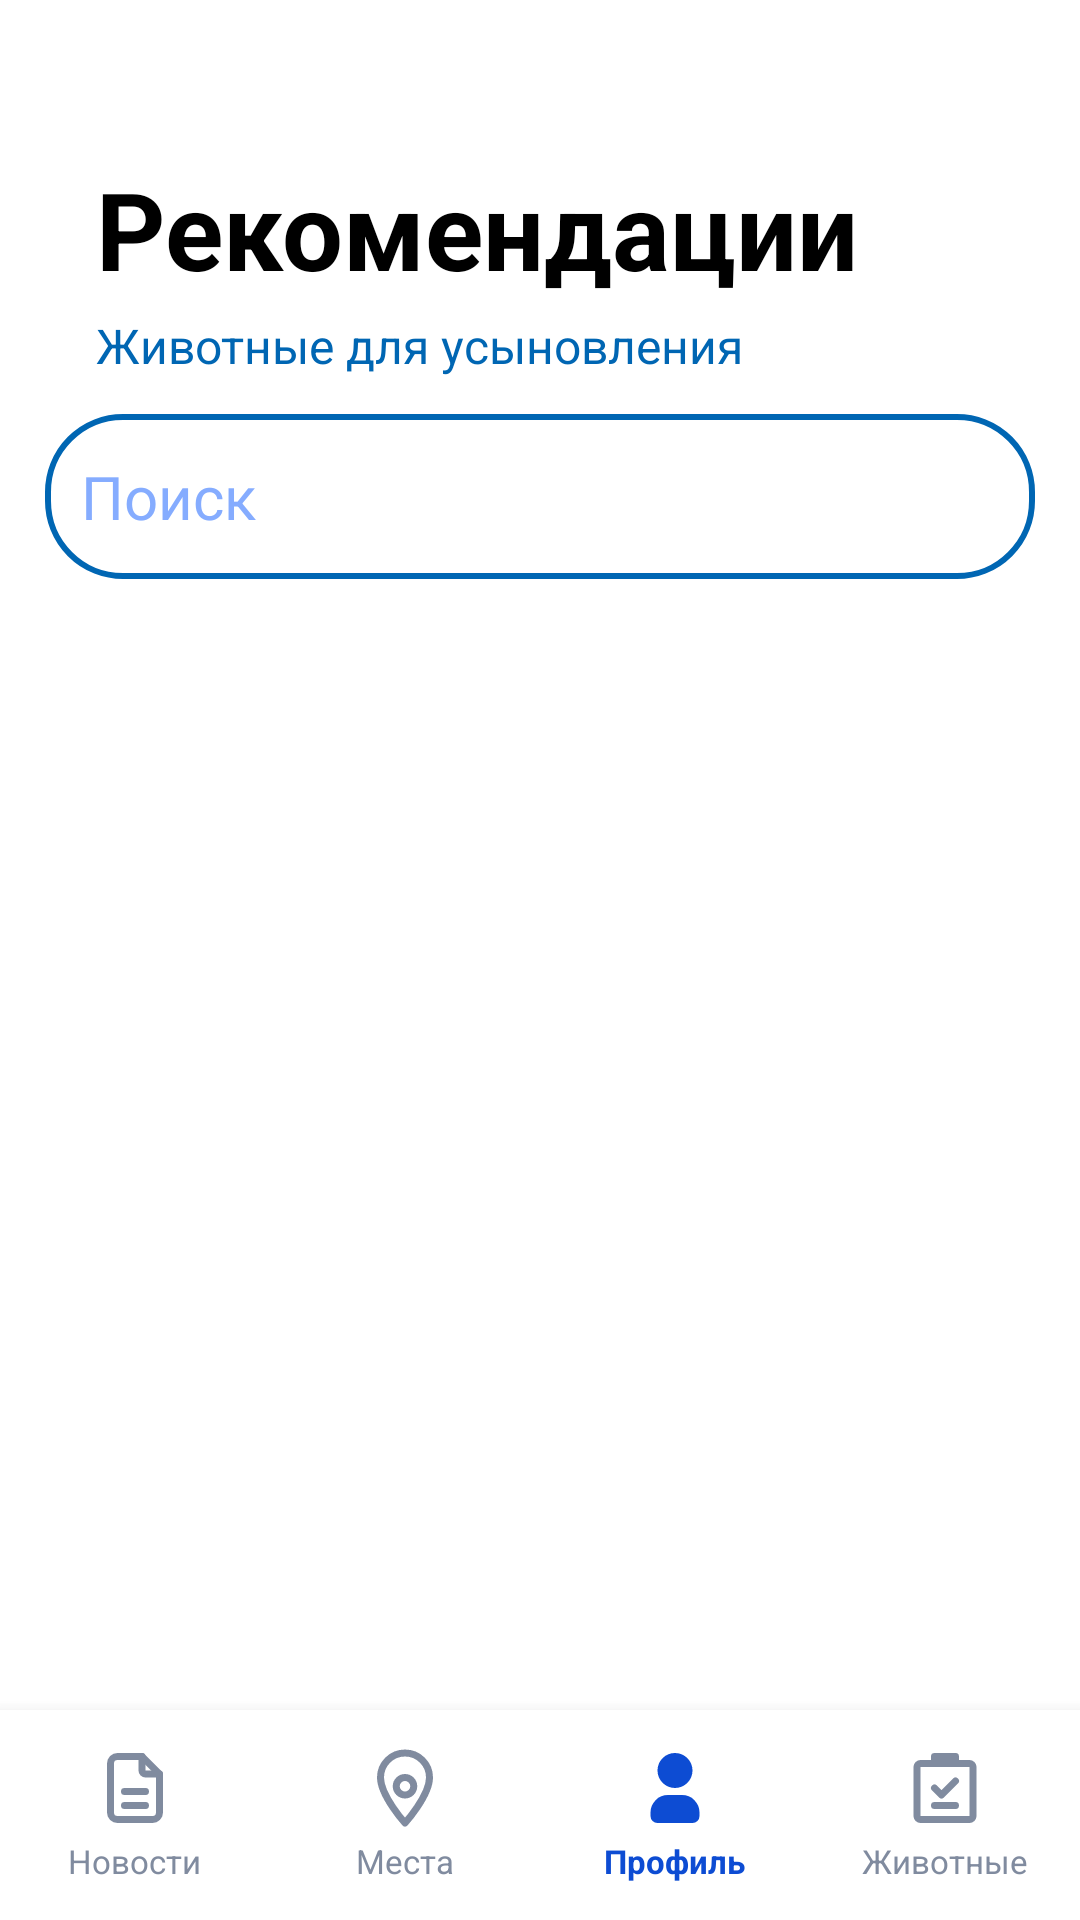

Layout XML and referenced resources for this Android screen:
<!-- AndroidManifest.xml: application theme Theme.VetUslugi -->
<!-- res/layout/fragment_recommendations.xml -->
<?xml version="1.0" encoding="utf-8"?>
<androidx.constraintlayout.widget.ConstraintLayout xmlns:android="http://schemas.android.com/apk/res/android"
    android:layout_width="match_parent"
    android:layout_height="match_parent"
    xmlns:app="http://schemas.android.com/apk/res-auto"
    xmlns:tools="http://schemas.android.com/tools">

    <TextView
        android:id="@+id/tvRecommendationsTitle"
        android:layout_width="wrap_content"
        android:layout_height="wrap_content"
        android:layout_marginStart="32dp"
        android:layout_marginTop="52dp"
        android:text="Рекомендации"
        android:textColor="?android:attr/colorPrimary"
        android:textSize="36sp"
        android:textStyle="bold"
        app:layout_constraintStart_toStartOf="parent"
        app:layout_constraintTop_toTopOf="parent" />

    <TextView
        android:id="@+id/tvRecommendationsSubtitle"
        android:layout_width="wrap_content"
        android:layout_height="wrap_content"
        android:layout_marginTop="4dp"
        android:text="Животные для усыновления"
        android:textColor="@color/blue"
        android:textSize="16sp"
        app:layout_constraintStart_toStartOf="@+id/tvRecommendationsTitle"
        app:layout_constraintTop_toBottomOf="@+id/tvRecommendationsTitle" />

    <EditText
        android:id="@+id/etSearch"
        android:layout_width="match_parent"
        android:layout_height="55dp"
        android:layout_marginHorizontal="15dp"
        android:layout_marginTop="12dp"
        android:hint="Поиск"
        app:layout_constraintStart_toStartOf="@+id/tvRecommendationsTitle"
        app:layout_constraintTop_toBottomOf="@+id/tvRecommendationsSubtitle" />

    <androidx.recyclerview.widget.RecyclerView
        android:id="@+id/animalsRecycler"
        android:layout_width="400dp"
        android:layout_height="0dp"
        android:layout_marginTop="12dp"
        android:layout_marginBottom="70dp"
        app:layout_constraintBottom_toBottomOf="parent"

        app:layout_constraintEnd_toEndOf="parent"
        app:layout_constraintStart_toStartOf="parent"
        app:layout_constraintTop_toBottomOf="@+id/etSearch"
        tools:itemCount="4"
        tools:listitem="@layout/item_animal" />

    <include
        android:id="@+id/customBottomBar"
        layout="@layout/nav_bar3"
        android:layout_width="match_parent"
        android:layout_height="70dp"
        android:layout_alignParentBottom="true"
        app:layout_constraintBottom_toBottomOf="parent" />

    <ProgressBar
        android:id="@+id/progressBar"
        style="?android:attr/progressBarStyleLarge"
        android:layout_width="wrap_content"
        android:layout_height="wrap_content"
        android:layout_gravity="center"
        android:background="@android:color/transparent"
        android:indeterminate="true"
        android:indeterminateTint="@color/blue"
        android:visibility="gone"
        app:layout_constraintBottom_toBottomOf="parent"
        app:layout_constraintEnd_toEndOf="parent"
        app:layout_constraintHorizontal_bias="0.5"
        app:layout_constraintStart_toStartOf="parent"
        app:layout_constraintTop_toTopOf="parent"
        app:layout_constraintVertical_bias="0.5" />

</androidx.constraintlayout.widget.ConstraintLayout>
<!-- res/layout/item_animal.xml (included above) -->
<?xml version="1.0" encoding="utf-8"?>
<com.google.android.material.card.MaterialCardView xmlns:android="http://schemas.android.com/apk/res/android"
    xmlns:app="http://schemas.android.com/apk/res-auto"
    android:layout_width="match_parent"
    android:layout_height="wrap_content"
    android:layout_marginStart="12dp"
    android:layout_marginEnd="12dp"
    android:layout_marginTop="6dp"
    android:layout_marginBottom="6dp"
    android:backgroundTint="?android:attr/background"
    app:cardCornerRadius="16dp"
    app:cardElevation="4dp"
    app:strokeColor="@color/blue"
    app:strokeWidth="2dp">

    <LinearLayout
        android:layout_width="match_parent"
        android:layout_height="wrap_content"
        android:orientation="horizontal"
        android:padding="16dp">

        <ImageView
            android:id="@+id/ivAnimalPhoto"
            android:layout_width="72dp"
            android:layout_height="72dp"
            android:layout_marginEnd="14dp"
            android:scaleType="centerCrop"
            android:src="@drawable/nursery"
            android:background="@drawable/rounded_image"
            android:clipToOutline="true" />

        <LinearLayout
            android:layout_width="0dp"
            android:layout_height="wrap_content"
            android:layout_gravity="center_vertical"
            android:layout_weight="1"
            android:orientation="vertical">

            <TextView
                android:id="@+id/tvAnimalNickname"
                android:layout_width="wrap_content"
                android:layout_height="wrap_content"
                android:textColor="?android:attr/colorPrimary"
                android:textSize="17sp"
                android:textStyle="bold" />

            <TextView
                android:id="@+id/tvAnimalSpecies"
                android:layout_width="wrap_content"
                android:layout_height="wrap_content"
                android:layout_marginTop="2dp"
                android:textColor="?android:attr/colorPrimary"
                android:textSize="14sp" />

            <LinearLayout
                android:layout_width="wrap_content"
                android:layout_height="wrap_content"
                android:layout_marginTop="4dp">

                <TextView
                    android:layout_width="wrap_content"
                    android:layout_height="wrap_content"
                    android:text="Порода: "
                    android:textColor="?android:attr/colorPrimary"
                    android:textSize="14sp" />

                <TextView
                    android:id="@+id/tvAnimalBreed"
                    android:layout_width="wrap_content"
                    android:layout_height="wrap_content"
                    android:textColor="?android:attr/colorPrimary"
                    android:textSize="14sp" />
            </LinearLayout>

            <LinearLayout
                android:layout_width="wrap_content"
                android:layout_height="wrap_content"
                android:layout_marginTop="2dp">

                <TextView
                    android:layout_width="wrap_content"
                    android:layout_height="wrap_content"
                    android:text="Возраст: "
                    android:textColor="?android:attr/colorPrimary"
                    android:textSize="14sp" />

                <TextView
                    android:id="@+id/tvAnimalAge"
                    android:layout_width="wrap_content"
                    android:layout_height="wrap_content"
                    android:textColor="?android:attr/colorPrimary"
                    android:textSize="14sp" />
            </LinearLayout>

            <TextView
                android:id="@+id/tvAnimalDiseases"
                android:layout_width="wrap_content"
                android:layout_height="wrap_content"
                android:layout_marginTop="4dp"
                android:textSize="13sp"
                android:textStyle="bold"
                android:visibility="gone" />

        </LinearLayout>

    </LinearLayout>

</com.google.android.material.card.MaterialCardView>
<!-- res/layout/nav_bar3.xml (included above) -->
<?xml version="1.0" encoding="utf-8"?>
<LinearLayout
    xmlns:android="http://schemas.android.com/apk/res/android"
    android:id="@+id/customBottomBar"
    android:layout_width="match_parent"
    android:layout_height="72dp"
    android:orientation="horizontal"
    android:background="?android:attr/background"
    android:gravity="center"
    android:weightSum="4"
    android:elevation="8dp">

    
    <LinearLayout
        android:id="@+id/nav_news"
        android:layout_width="0dp"
        android:layout_height="match_parent"
        android:layout_weight="1"
        android:gravity="center"
        android:orientation="vertical"
        android:paddingTop="8dp"
        android:paddingBottom="8dp">
        <ImageView
            android:id="@+id/icon_news"
            android:layout_width="28dp"
            android:layout_height="28dp"
            android:src="@drawable/news" />
        <TextView
            android:layout_width="wrap_content"
            android:layout_height="wrap_content"
            android:layout_marginTop="3dp"
            android:text="Новости"
            android:textSize="11sp"
            android:textColor="@color/icon_gray" />
    </LinearLayout>

    
    <LinearLayout
        android:id="@+id/nav_places"
        android:layout_width="0dp"
        android:layout_height="match_parent"
        android:layout_weight="1"
        android:gravity="center"
        android:orientation="vertical"
        android:paddingTop="8dp"
        android:paddingBottom="8dp">
        <ImageView
            android:id="@+id/icon_places"
            android:layout_width="28dp"
            android:layout_height="28dp"
            android:src="@drawable/places" />
        <TextView
            android:layout_width="wrap_content"
            android:layout_height="wrap_content"
            android:layout_marginTop="3dp"
            android:text="Места"
            android:textSize="11sp"
            android:textColor="@color/icon_gray" />
    </LinearLayout>

    
    <LinearLayout
        android:id="@+id/nav_profile"
        android:layout_width="0dp"
        android:layout_height="match_parent"
        android:layout_weight="1"
        android:gravity="center"
        android:orientation="vertical"
        android:paddingTop="8dp"
        android:paddingBottom="8dp">
        <ImageView
            android:id="@+id/icon_profile"
            android:layout_width="28dp"
            android:layout_height="28dp"
            android:src="@drawable/profileselected" />
        <TextView
            android:layout_width="wrap_content"
            android:layout_height="wrap_content"
            android:layout_marginTop="3dp"
            android:text="Профиль"
            android:textSize="11sp"
            android:textColor="@color/icon_blue"
            android:textStyle="bold" />
    </LinearLayout>

    
    <LinearLayout
        android:id="@+id/nav_survey"
        android:layout_width="0dp"
        android:layout_height="match_parent"
        android:layout_weight="1"
        android:gravity="center"
        android:orientation="vertical"
        android:paddingTop="8dp"
        android:paddingBottom="8dp">
        <ImageView
            android:id="@+id/icon_survey"
            android:layout_width="28dp"
            android:layout_height="28dp"
            android:src="@drawable/survey" />
        <TextView
            android:layout_width="wrap_content"
            android:layout_height="wrap_content"
            android:layout_marginTop="3dp"
            android:text="Животные"
            android:textSize="11sp"
            android:textColor="@color/icon_gray" />
    </LinearLayout>

</LinearLayout>
<!-- resources referenced by this layout -->
<resources>
  <color name="blue">#0066B3</color>
  <color name="icon_blue">#0D4CD3</color>
  <color name="icon_gray">#808B9F</color>
  <!-- drawable places (drawable) -->
  <vector xmlns:android="http://schemas.android.com/apk/res/android"
      android:width="24dp"
      android:height="24dp"
      android:viewportWidth="24"
      android:viewportHeight="24">
    <path
        android:pathData="M12,2C8.13,2 5,5.13 5,9c0,5.25 7,13 7,13s7,-7.75 7,-13c0,-3.87 -3.13,-7 -7,-7z"
        android:strokeLineJoin="round"
        android:strokeWidth="2"
        android:fillColor="#00000000"
        android:strokeColor="@color/icon_gray"
        android:strokeLineCap="round"/>
    <path
        android:pathData="M12,11.5m-2.5,0a2.5,2.5 0,1 1,5 0a2.5,2.5 0,1 1,-5 0"
        android:strokeLineJoin="round"
        android:strokeWidth="2"
        android:fillColor="#00000000"
        android:strokeColor="@color/icon_gray"
        android:strokeLineCap="round"/>
  </vector>
  <!-- drawable profileselected (drawable) -->
  <vector xmlns:android="http://schemas.android.com/apk/res/android"
      android:width="24dp"
      android:height="24dp"
      android:viewportWidth="24"
      android:viewportHeight="24">
    <path
        android:pathData="M12,2a5,5 0,1 1,-5 5l0.005,-0.217a5,5 0,0 1,4.995 -4.783z"
        android:fillColor="@color/icon_blue"/>
    <path
        android:pathData="M14,14a5,5 0,0 1,5 5v1a2,2 0,0 1,-2 2h-10a2,2 0,0 1,-2 -2v-1a5,5 0,0 1,5 -5h4z"
        android:fillColor="@color/icon_blue"/>
  </vector>
  <style name="Theme.VetUslugi" parent="Base.Theme.VetUslugi" />
  <style name="Base.Theme.VetUslugi" parent="Theme.Material3.DayNight.NoActionBar">
  
          <item name="materialButtonStyle">@style/Button</item>
          <item name="android:textViewStyle">@style/TextView</item>
          <item name="editTextStyle">@style/EditText</item>
          <item name="checkboxStyle">@style/BlueCheckBoxStyle</item>
  
          <item name="android:background">@color/white</item>
          <item name="colorPrimary">@color/black</item>
      </style>
  <style name="Button" parent="Widget.Material3.Button">
          <item name="shapeAppearanceOverlay">@style/ShapeAppearance.VetUslugi.Button</item>
          <item name="backgroundTint">@android:color/white</item>
          <item name="strokeColor">@color/blue</item>
          <item name="strokeWidth">2dp</item>
          <item name="android:textColor">@color/blue</item>
          <item name="android:textSize">20sp</item>
      </style>
  <style name="TextView" parent="android:Widget.TextView">
          <item name="android:textSize">20sp</item>
          <item name="android:textColor">@color/black</item>
      </style>
  <style name="EditText" parent="android:Widget.EditText">
          <item name="android:textColorHint">@color/light_blue</item>
          <item name="android:textSize">20sp</item>
          <item name="android:textColor">@color/blue</item>
          <item name="android:background">@drawable/rounded_corners</item>
      </style>
  <style name="BlueCheckBoxStyle" parent="Widget.AppCompat.CompoundButton.CheckBox">
          <item name="android:buttonTint">@color/checkbox_blue_tint</item>
      </style>
  <color name="white">#FFFFFF</color>
  <color name="black">#000000</color>
  <style name="ShapeAppearance.VetUslugi.Button" parent="ShapeAppearance.MaterialComponents.SmallComponent">
          <item name="cornerFamily">rounded</item>
          <item name="cornerSize">8dp</item>
      </style>
  <color name="light_blue">#85ACFF</color>
</resources>
